Labelled photos from "data", an image-classification folder in magahisca/dfruitdisease. The possible labels are: anthracnose, cactus virus X, healthy, stem canker.

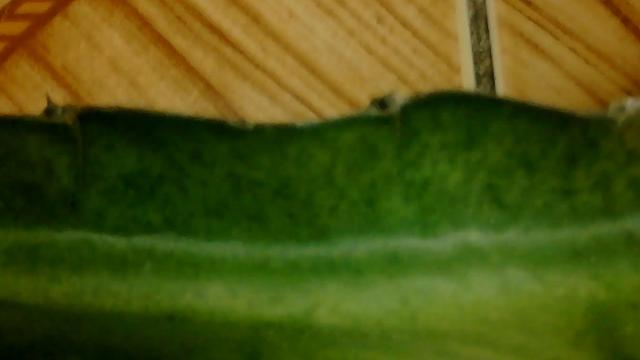
Label: cactus virus X

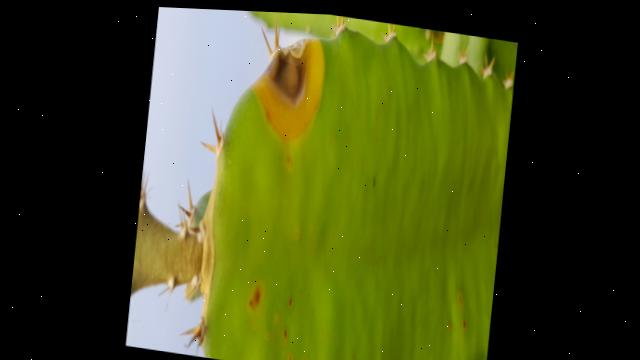
Label: anthracnose

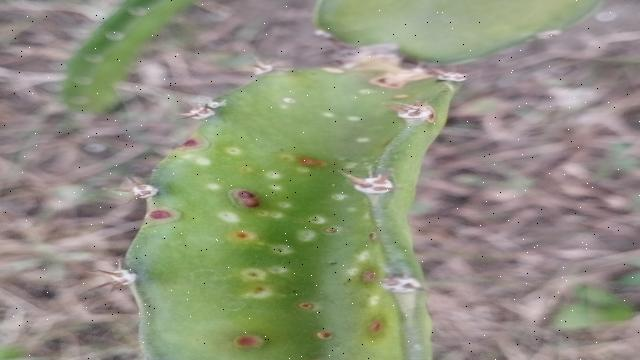
Label: stem canker

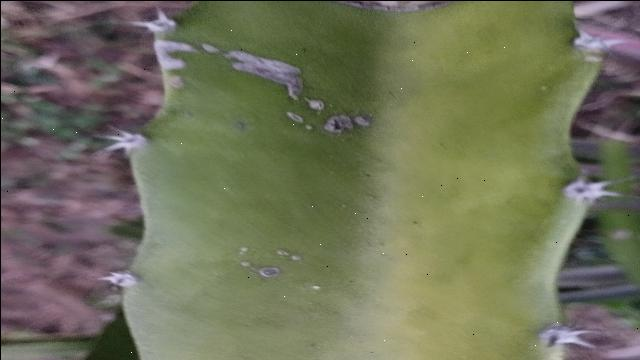
Label: healthy
